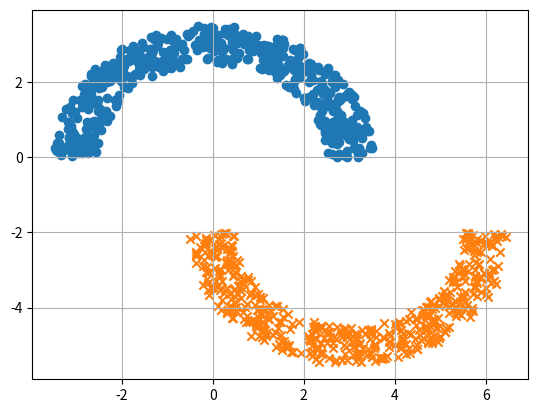

Write the Python code that produced this figure.
# --------------------------------------------------- #
# File: rnd_coord.py
# Author: Mariana Zamudio Ayala
# Date: 17/05/2023
# Description: Function that generates random coor-
# dinates inside a moon of half ring figure defined by:
# * the region type:
#       * A: with its center in (0,0), located in the upper
#            cuadrants (I y II)
#       * B: with its center in (r, -d), located usually in
#            the inferior cuadrants (III, VI) when d is
#            positive.
# * radius
# * width
# * distance (for the type B in the iferior cuadrants)
# NOTE: This is not the better or most efficient approach
# --------------------------------------------------- #
import random
import math
import matplotlib.pyplot as plt

def generate_coords_in_moon(r, w, d, num_coord, region='A'):
    # Obtain limits in of regions in axis x and y
    # Limits form rectangular zones
    if region =='A':
        limits_x = (-r-w/2, r+w/2)
        limits_y = (0, r+w/2)
        center = (0,0)
    elif region == 'B':
        limits_x = (-w/2, 2*r+w/2)
        limits_y = (-d-r-w/2, -d)
        center = (r,-d)
    
    counter = 0
    coords_x = []
    coords_y = []
    print(counter, num_coord)
    
    while counter < num_coord:
        x = random.uniform(limits_x[0], limits_x[1])  # Generate a random value for x
        y = random.uniform(limits_y[0], limits_y[1])  # Generate a random value for y

        # ---Verify if the point is inside the moon
        # Obtain distance between center and the rdm point
        distance = math.sqrt((x-center[0])**2 + (y-center[1])**2)
        
        # Based on the distance verify if the rdm point is inside the moon
        if (r-w/2 <= distance <= r+w/2):
            coords_x.append(x)
            coords_y.append(y)
            counter += 1
        print(coords_x)
    return (coords_x, coords_y)

# --------------Test
r = 3  # Radio interior de la luna menor
d = 2  # Distancia vertical entre los centros de las lunas
w = 1  # Anchura de cada luna

# Obtener coordenadas en region A
coords_xA, coords_yA = generate_coords_in_moon(r, w, d, 500)

# Obtener coordenadas en region B
coords_xB, coords_yB = generate_coords_in_moon(r,w,d,500, "B")

# Graficar coordenadas
plt.scatter(coords_xA, coords_yA)
plt.scatter(coords_xB, coords_yB, marker="x")
plt.grid(True)
plt.show()